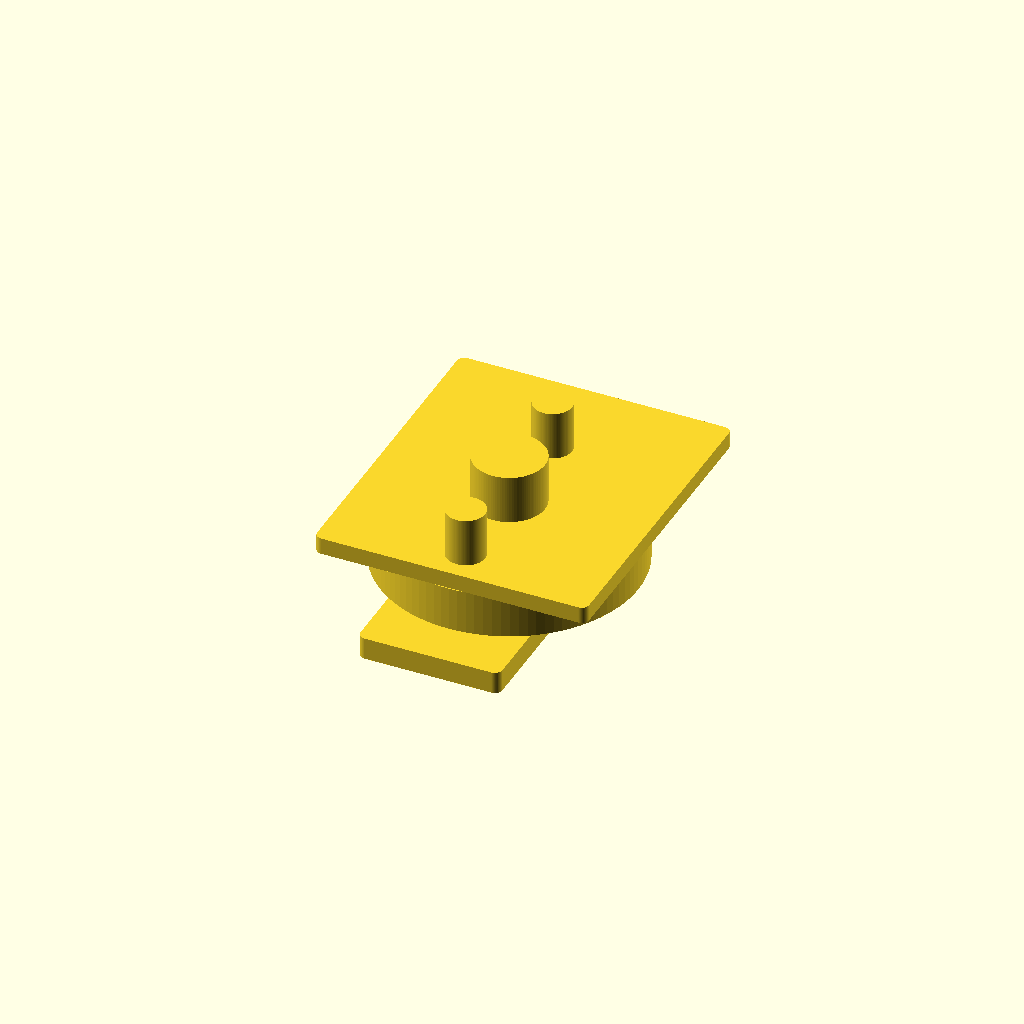
Cell 1 — every parameter at its default value.
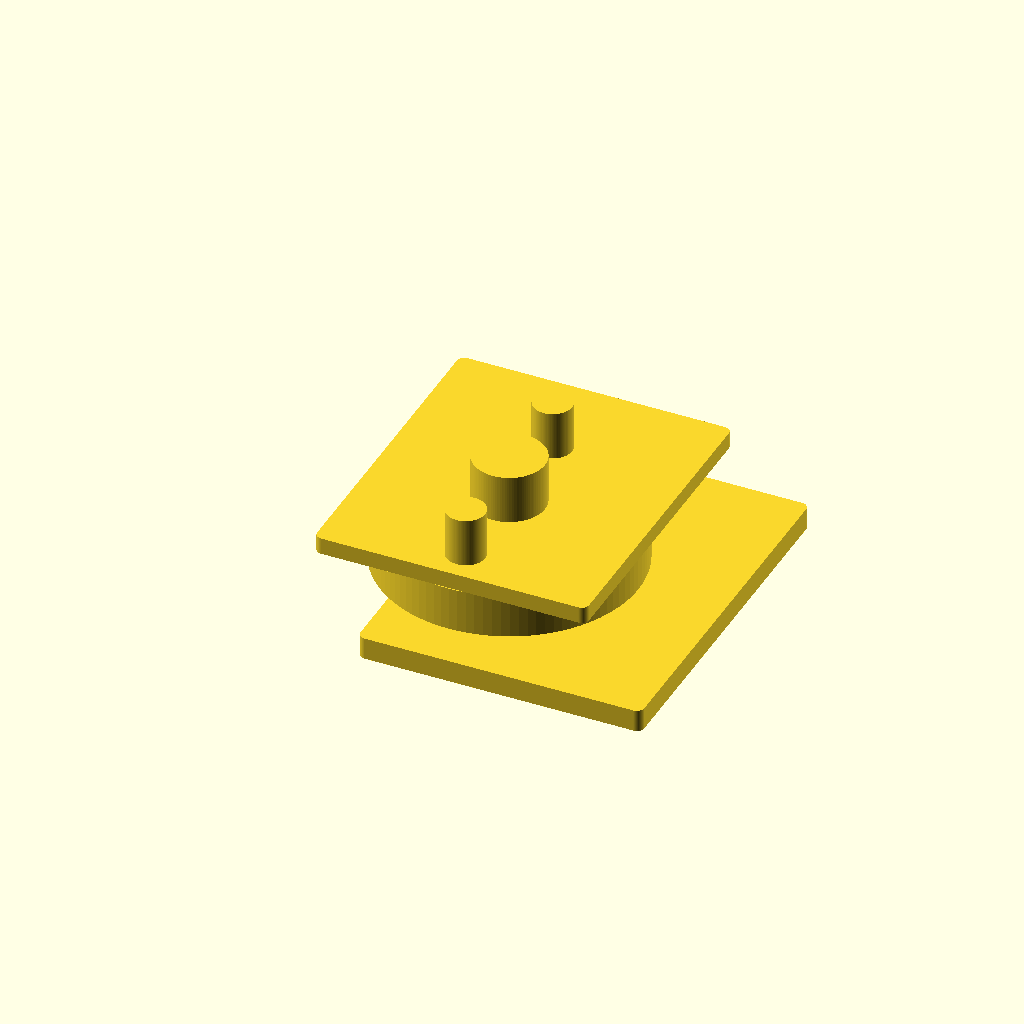
Cell 2: the same model with base_len = 0.57035.
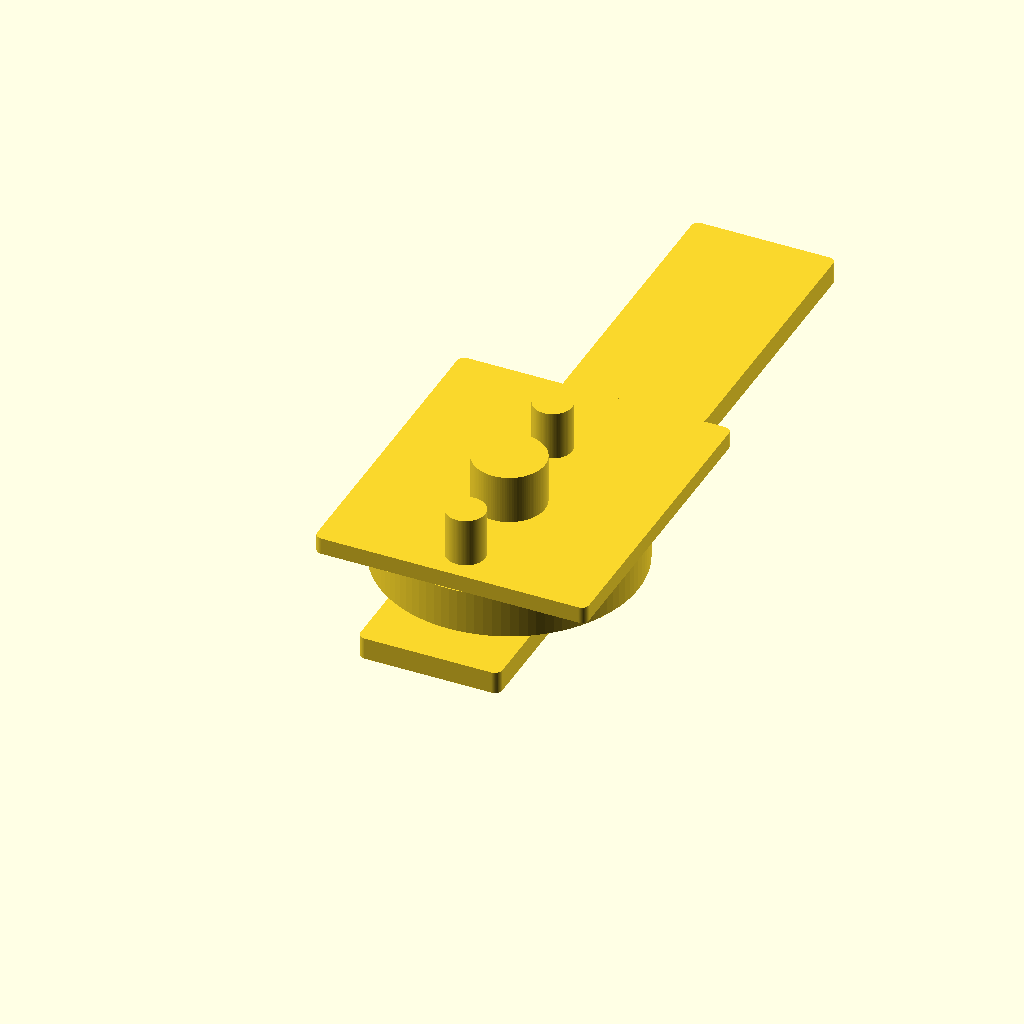
Cell 3: the same model with base_wid = 1.45434.
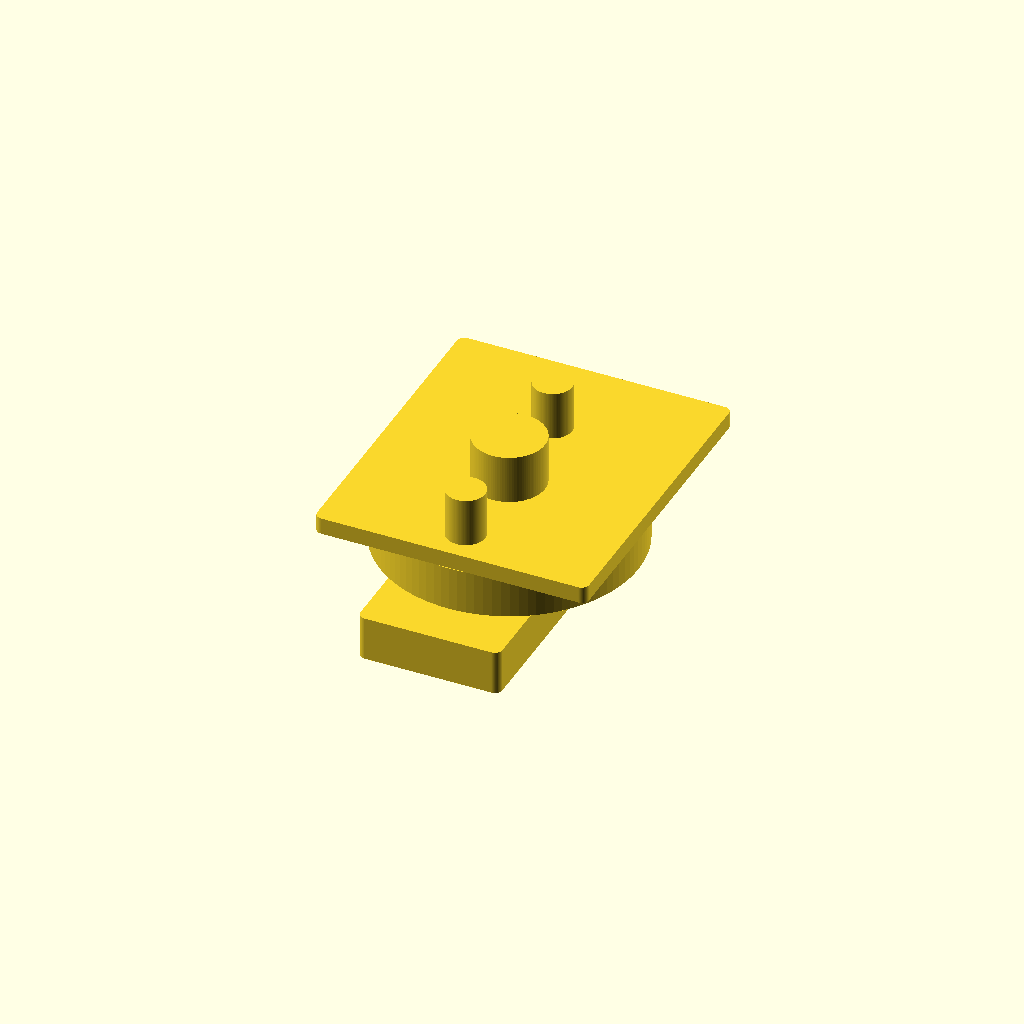
Cell 4: the same model with base_hgt = 0.0892.
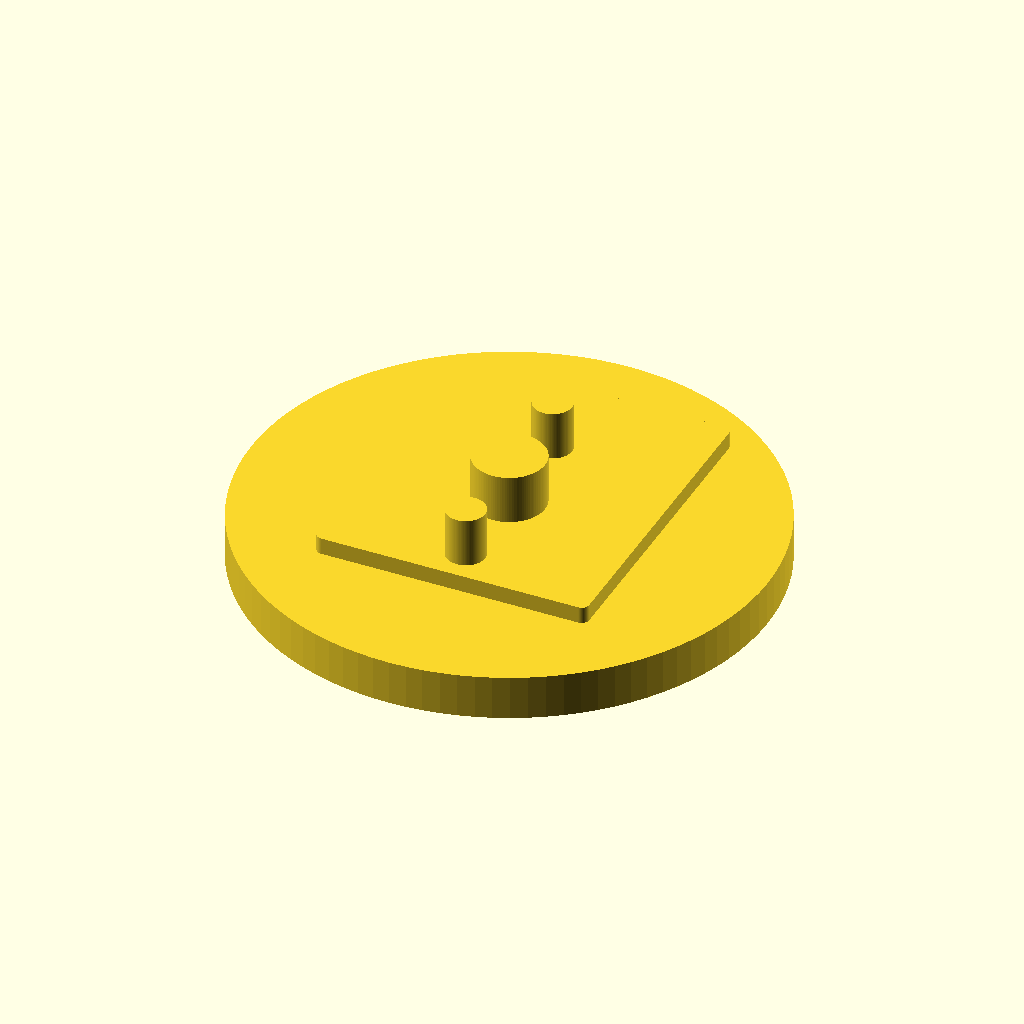
Cell 5: the same model with circ_r = 0.518.
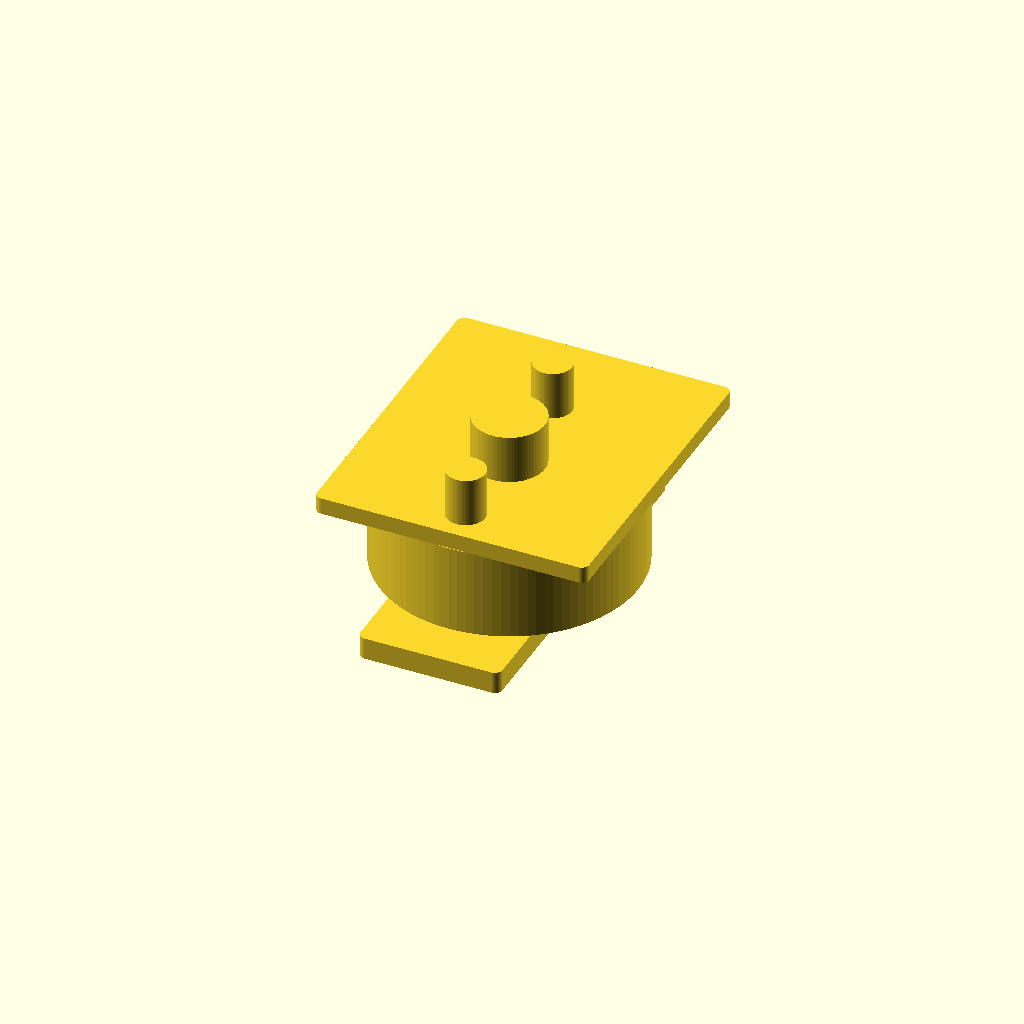
Cell 6: the same model with circ_h = 0.1782.
One fixed orthographic camera (rotation 55°, 0°, 25°; colour scheme Cornfield) for every cell.
Source of the model, public/demo/runs/text2cad_0013_00132038_parametric_openscad_qwen-reason/generated.scad:
$fn = 100;

// Base Parameters
base_len = 0.285175;
base_wid = 0.72717;
base_hgt = 0.0446;

// Circular Body Parameters
circ_r = 0.259;
circ_h = 0.0891;
circ_x = 0.1419;
circ_y = 0.3522;

// Broad Pad Parameters
pad_len = 0.546349;
pad_wid = 0.631906;
pad_hgt = 0.0337;
pad_x = 0.1419;
pad_y_front = 0.0953;

// Top Tier Parameters
top_hgt = 0.098;
top_x = 0.1419;
top_c1_y = 0.3522; top_c1_r = 0.0714;
top_c2_y = 0.1648; top_c2_r = 0.0388;
top_c3_y = 0.5396; top_c3_r = 0.0389;

// Calculated Z Levels (absolute heights from base datum)
z_base = 0;
z_body = z_base + base_hgt;
z_pad  = z_body + circ_h;
z_top  = z_pad  + pad_hgt;

// Helper Module: Rounded Rectangle Profile
module rounded_rect(l, w, r) {
    hull() {
        translate([r, r]) circle(r=r);
        translate([l-r, r]) circle(r=r);
        translate([l-r, w-r]) circle(r=r);
        translate([r, w-r]) circle(r=r);
    }
}

// Base Module
module base() {
    translate([0, 0, z_base]) {
        linear_extrude(height=base_hgt, center=false) {
            rounded_rect(base_len, base_wid, 0.015);
        }
    }
}

// Circular Body Module
module circular_body() {
    translate([circ_x, circ_y, z_body]) {
        cylinder(h=circ_h, r=circ_r, center=false);
    }
}

// Broad Pad Module
module broad_pad() {
    translate([pad_x - pad_len/2, pad_y_front, z_pad]) {
        linear_extrude(height=pad_hgt, center=false) {
            rounded_rect(pad_len, pad_wid, 0.015);
        }
    }
}

// Top Circular Profiles Module
module top_profiles() {
    translate([top_x, top_c1_y, z_top]) {
        union() {
            cylinder(h=top_hgt, r=top_c1_r, center=false);
            translate([0, top_c2_y - top_c1_y, 0]) cylinder(h=top_hgt, r=top_c2_r, center=false);
            translate([0, top_c3_y - top_c1_y, 0]) cylinder(h=top_hgt, r=top_c3_r, center=false);
        }
    }
}

// Main Assembly
union() {
    base();
    circular_body();
    broad_pad();
    top_profiles();
}
Customizer parameters (derived from the source; name, type, default, range or options):
base_len: number, default 0.285175
base_wid: number, default 0.72717
base_hgt: number, default 0.0446
circ_r: number, default 0.259
circ_h: number, default 0.0891
circ_x: number, default 0.1419
circ_y: number, default 0.3522
pad_len: number, default 0.546349
pad_wid: number, default 0.631906
pad_hgt: number, default 0.0337
pad_x: number, default 0.1419
pad_y_front: number, default 0.0953
top_hgt: number, default 0.098
top_x: number, default 0.1419
z_base: number, default 0
